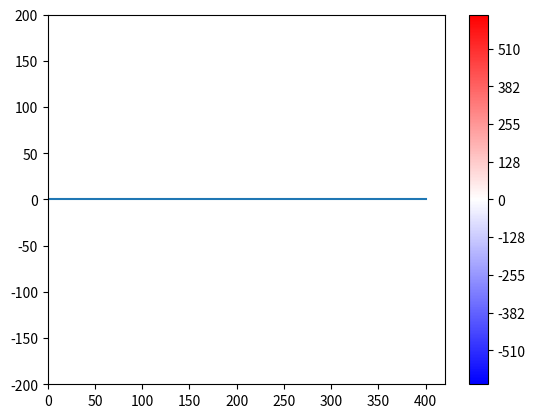

This chart was generated by the following Python code:
# -*- coding: utf-8 -*-
"""
Created on Tue May 19 21:38:21 2020
Modified on Tue May 19 21:38:21 2020 
[redacted]
"""

import numpy as np
import matplotlib.pyplot as plt

class Simulation(object):
    def __init__(self, L=400, nx=1000, dt=0.001, tau=1, D=0.00000001):
        """
        :param L: float, length of box
        :param nx: int, number of grid points
        :param dt: float, time step
        :param tau: float, tau
        :param D: float, diffusion coefficient
        all units are under IS.
        """
        self.L = L
        self.n = nx
        self.x = np.linspace(0, L, nx)
        #self.c = 1.*self.gaussian(self.x, 0.0, 10.)
        self.c = np.zeros(self.n) # c(t=0)
        self.c0 = self.c.copy()
        self.dt = dt
        self.dx = self.x[1] - self.x[0]
        self.tau = tau
        self.D = D
        self.lumin = np.array([])

    def gaussian(self, x, mu, sig):
        return 1./(np.sqrt(2.*np.pi)*sig)*np.exp(-np.square((x - mu)/sig)/2)

    def set_f(self):
        """
        set the source term
        """
        self.f = 1e-6*self.gaussian(self.x, 0.0, 10.) 
        #self.f = 1e-6*1/self.x

    def calc_diffusion(self):
        """
        calculate the diffuion term
        return D*\lapacian c
        """
        xdc = np.gradient(self.c, self.x, edge_order=2)
        xdc2 = np.gradient(xdc, self.x, edge_order=2)
        return self.D*xdc2

    def calc_lumin(self):
        """
        calculate the luminescence term
        return -1/tau*c
        """
        return -1./self.tau*self.c

    def update(self, step):
        """
        :param step: int, time step
        updating c for one time step,
        adding up 3 terms (diffusion, lumin, source)
        """
        print("step: {}".format(step))
        print("diffusion: {}".format(self.calc_diffusion()[:10]))
        print("lumin: {}".format(self.calc_lumin()[:10]))
        print("source: {}".format(self.f[:10]))
        print("c: {}".format(self.c[:10]))
        print("-"*60)
        c_lumin = self.calc_lumin()
        c_lumin_int = -np.trapz(self.calc_lumin(), self.x)
        self.c += self.dt*(self.calc_diffusion() + c_lumin + self.f)
        self.lumin = np.append(self.lumin, c_lumin_int)
        # self.c += self.dt*self.calc_diffusion()

    def run(self, nt=100):
        self.set_f()
        for step in range(nt):
            self.update(step)
        plt.plot(self.x, self.c) 
        #plt.plot(self.x, self.f)
        #plt.plot(self.x, self.c0) 
        #plt.plot(self.lumin)
        plt.show()
    
simul = Simulation()
simul.run()

y = np.linspace(-200,200,400)
X, Y = np.meshgrid(simul.c, y)
Z = np.square(X-25)# (X-25)^2
Z[:, :25] = -Z[:, :25]
plt.contourf(X[:, :50], Y[:, :50], Z[:, :50], 500, cmap = 'bwr')
plt.colorbar();
